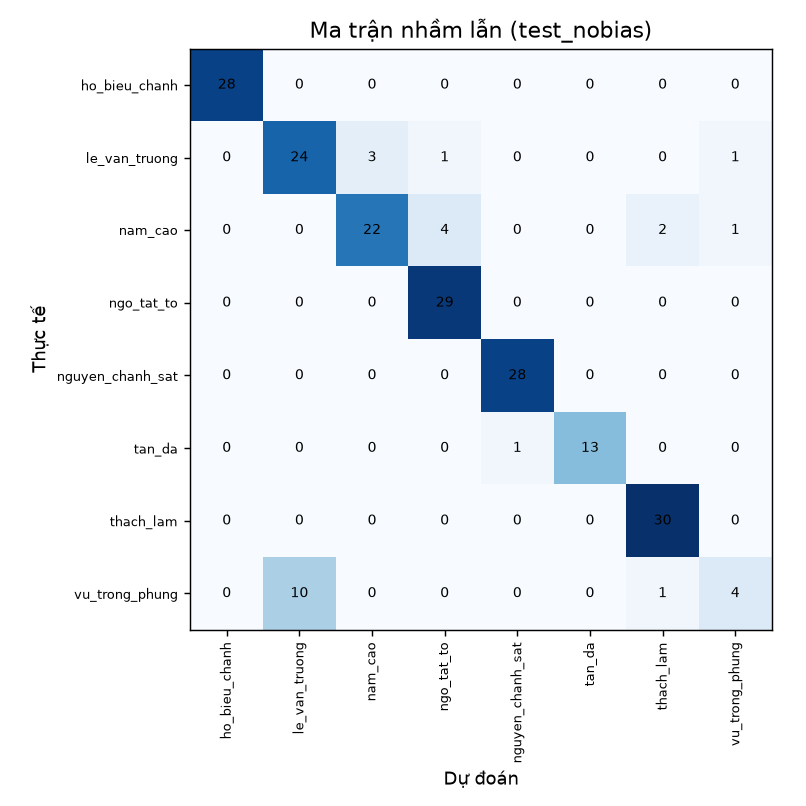

Data behind this chart, as committed beside it:
, ho_bieu_chanh, le_van_truong, nam_cao, ngo_tat_to, nguyen_chanh_sat, tan_da, thach_lam, vu_trong_phung
ho_bieu_chanh, 28, 0, 0, 0, 0, 0, 0, 0
le_van_truong, 0, 24, 3, 1, 0, 0, 0, 1
nam_cao, 0, 0, 22, 4, 0, 0, 2, 1
ngo_tat_to, 0, 0, 0, 29, 0, 0, 0, 0
nguyen_chanh_sat, 0, 0, 0, 0, 28, 0, 0, 0
tan_da, 0, 0, 0, 0, 1, 13, 0, 0
thach_lam, 0, 0, 0, 0, 0, 0, 30, 0
vu_trong_phung, 0, 10, 0, 0, 0, 0, 1, 4
